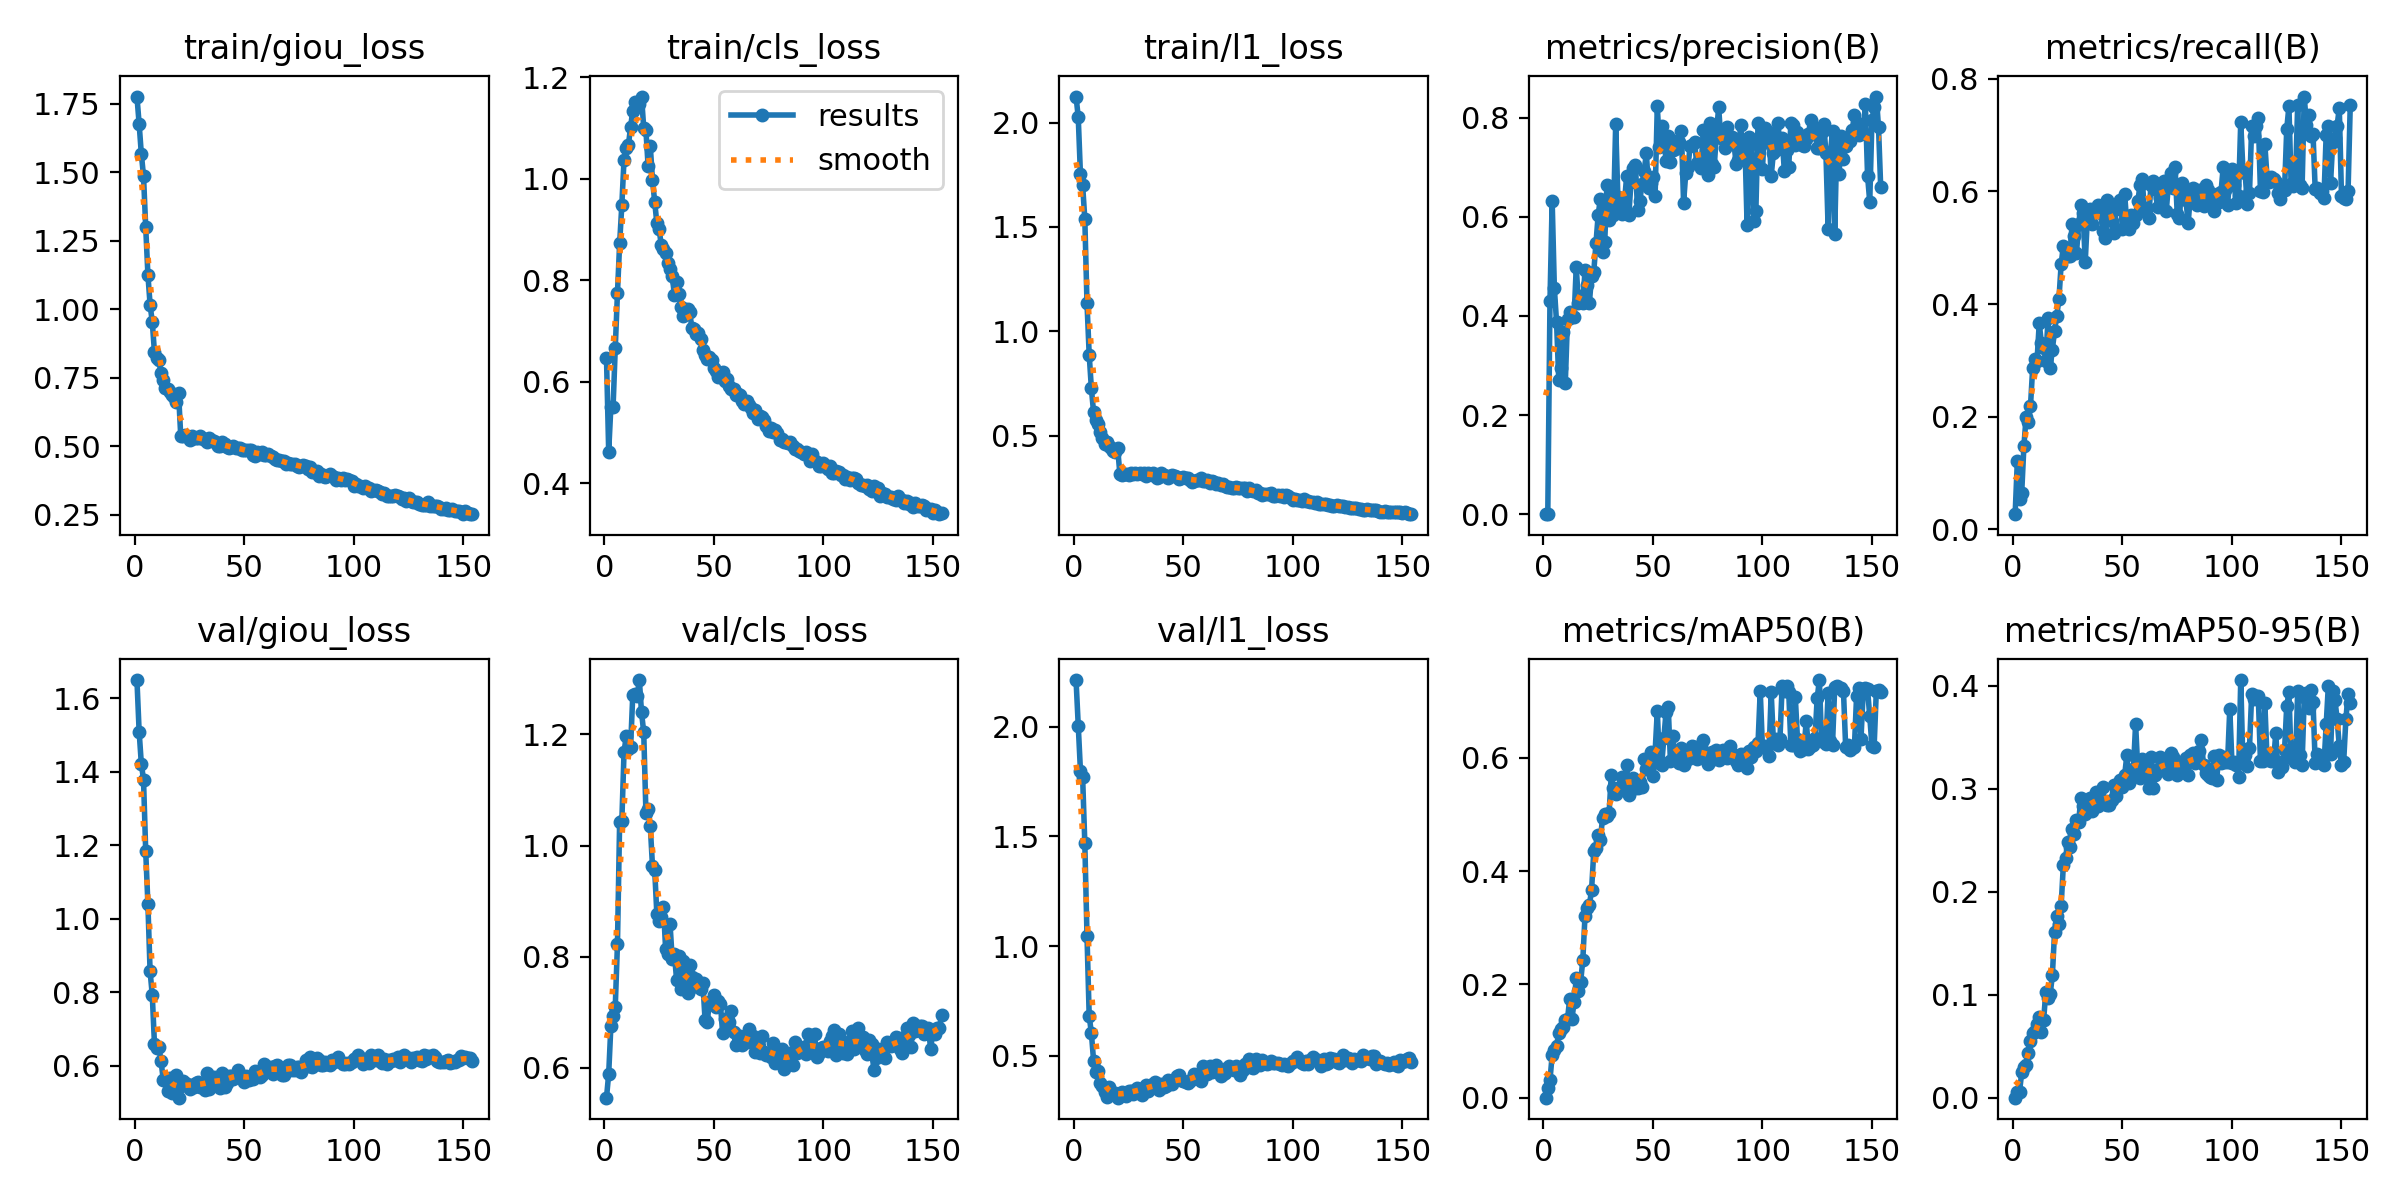

The file beside this chart, header and first rows:
epoch, time, train/giou_loss, train/cls_loss, train/l1_loss, metrics/precision(B), metrics/recall(B), metrics/mAP50(B), metrics/mAP50-95(B), val/giou_loss, val/cls_loss, val/l1_loss, lr/pg0, lr/pg1, lr/pg2
1, 141.2, 1.776, 0.6461, 2.125, 3e-05, 0.02706, 3e-05, 1e-05, 1.65, 0.5461, 2.213, 0.06685, 3.31839e-05, 3.31839e-05
2, 277.7, 1.676, 0.4621, 2.027, 0.00044, 0.1218, 0.0163, 0.00578, 1.51, 0.5888, 2.002, 0.03355, 6.65133e-05, 6.65133e-05
3, 414.5, 1.566, 0.5511, 1.754, 0.4302, 0.0542, 0.03102, 0.00574, 1.422, 0.6755, 1.8, 0.0002493, 9.98271e-05, 9.98271e-05
4, 549.7, 1.486, 0.5497, 1.702, 0.6322, 0.06552, 0.07539, 0.02457, 1.379, 0.6938, 1.771, 9.99473e-05, 9.99473e-05, 9.99473e-05
5, 684.5, 1.299, 0.6659, 1.539, 0.4563, 0.148, 0.08469, 0.02943, 1.184, 0.7097, 1.47, 9.99063e-05, 9.99063e-05, 9.99063e-05
6, 819.3, 1.126, 0.7742, 1.135, 0.3873, 0.1996, 0.09179, 0.03138, 1.04, 0.8221, 1.047, 9.98536e-05, 9.98536e-05, 9.98536e-05
7, 955, 1.016, 0.8725, 0.8879, 0.2718, 0.1905, 0.1135, 0.04344, 0.8572, 1.043, 0.6811, 9.97892e-05, 9.97892e-05, 9.97892e-05
8, 1092, 0.9533, 0.9481, 0.7263, 0.296, 0.2187, 0.122, 0.05513, 0.7923, 1.044, 0.6028, 9.97131e-05, 9.97131e-05, 9.97131e-05
9, 1228, 0.8424, 1.037, 0.6118, 0.3686, 0.2866, 0.1244, 0.06276, 0.6591, 1.168, 0.4775, 9.96254e-05, 9.96254e-05, 9.96254e-05
10, 1365, 0.8214, 1.06, 0.5755, 0.2655, 0.3018, 0.1364, 0.0652, 0.6472, 1.197, 0.4237, 9.95261e-05, 9.95261e-05, 9.95261e-05
11, 1501, 0.8126, 1.066, 0.5536, 0.394, 0.299, 0.1386, 0.07128, 0.6505, 1.173, 0.4313, 9.94152e-05, 9.94152e-05, 9.94152e-05
12, 1637, 0.7671, 1.102, 0.5173, 0.4084, 0.3665, 0.1747, 0.07842, 0.6127, 1.177, 0.3737, 9.92927e-05, 9.92927e-05, 9.92927e-05
13, 1773, 0.7425, 1.134, 0.4892, 0.3978, 0.33, 0.1382, 0.06414, 0.5624, 1.271, 0.3598, 9.91586e-05, 9.91586e-05, 9.91586e-05
14, 1909, 0.7133, 1.15, 0.4594, 0.397, 0.3222, 0.1688, 0.07532, 0.563, 1.273, 0.335, 9.90131e-05, 9.90131e-05, 9.90131e-05
15, 2045, 0.7098, 1.149, 0.4674, 0.4988, 0.2991, 0.211, 0.1028, 0.53, 1.269, 0.3121, 9.8856e-05, 9.8856e-05, 9.8856e-05
16, 2186, 0.6985, 1.147, 0.4496, 0.4262, 0.3747, 0.1886, 0.09642, 0.5656, 1.298, 0.3584, 9.86876e-05, 9.86876e-05, 9.86876e-05
17, 2320, 0.6871, 1.162, 0.4398, 0.441, 0.2872, 0.2043, 0.1004, 0.5249, 1.24, 0.3316, 9.85077e-05, 9.85077e-05, 9.85077e-05
18, 2454, 0.681, 1.1, 0.4264, 0.4261, 0.3192, 0.2437, 0.1191, 0.5332, 1.204, 0.3244, 9.83165e-05, 9.83165e-05, 9.83165e-05
19, 2590, 0.6609, 1.096, 0.4198, 0.4919, 0.3524, 0.3217, 0.1611, 0.5747, 1.059, 0.329, 9.8114e-05, 9.8114e-05, 9.8114e-05
20, 2723, 0.6928, 1.024, 0.4386, 0.4628, 0.379, 0.3348, 0.1763, 0.5131, 1.066, 0.3081, 9.79002e-05, 9.79002e-05, 9.79002e-05
21, 2859, 0.5368, 1.063, 0.3178, 0.4268, 0.4094, 0.3398, 0.1682, 0.5446, 1.034, 0.318, 9.76752e-05, 9.76752e-05, 9.76752e-05
22, 2992, 0.5361, 0.9972, 0.3126, 0.4813, 0.4704, 0.3674, 0.1864, 0.5596, 0.9628, 0.3322, 9.74391e-05, 9.74391e-05, 9.74391e-05
23, 3125, 0.542, 0.9548, 0.3153, 0.4897, 0.5032, 0.4352, 0.2255, 0.5535, 0.9567, 0.3272, 9.71918e-05, 9.71918e-05, 9.71918e-05
24, 3259, 0.5372, 0.9117, 0.3175, 0.5476, 0.4968, 0.4415, 0.2323, 0.5493, 0.8759, 0.318, 9.69336e-05, 9.69336e-05, 9.69336e-05
25, 3392, 0.5238, 0.901, 0.3096, 0.6037, 0.486, 0.4644, 0.2486, 0.5369, 0.8649, 0.3392, 9.66644e-05, 9.66644e-05, 9.66644e-05
26, 3525, 0.5384, 0.8692, 0.3221, 0.6367, 0.4855, 0.4553, 0.2435, 0.5486, 0.8718, 0.3368, 9.63843e-05, 9.63843e-05, 9.63843e-05
27, 3655, 0.5305, 0.861, 0.3148, 0.5293, 0.542, 0.4939, 0.2609, 0.5433, 0.889, 0.3244, 9.60933e-05, 9.60933e-05, 9.60933e-05
28, 3789, 0.5296, 0.8536, 0.3185, 0.5494, 0.5204, 0.5014, 0.2558, 0.5544, 0.8136, 0.3452, 9.57917e-05, 9.57917e-05, 9.57917e-05
29, 3923, 0.5294, 0.8336, 0.3181, 0.6639, 0.4908, 0.4974, 0.2692, 0.5565, 0.804, 0.3523, 9.54793e-05, 9.54793e-05, 9.54793e-05
30, 4058, 0.5371, 0.8221, 0.3229, 0.5945, 0.5413, 0.5032, 0.2678, 0.5419, 0.8593, 0.3478, 9.51563e-05, 9.51563e-05, 9.51563e-05
31, 4190, 0.5264, 0.8079, 0.316, 0.661, 0.5756, 0.5707, 0.291, 0.5485, 0.7963, 0.3219, 9.48228e-05, 9.48228e-05, 9.48228e-05
32, 4323, 0.5252, 0.7716, 0.3212, 0.6045, 0.562, 0.5466, 0.2836, 0.5344, 0.8051, 0.3412, 9.44789e-05, 9.44789e-05, 9.44789e-05
33, 4455, 0.5158, 0.7963, 0.3085, 0.7867, 0.4746, 0.536, 0.2752, 0.5807, 0.7584, 0.3644, 9.41246e-05, 9.41246e-05, 9.41246e-05
34, 4586, 0.5284, 0.7724, 0.3192, 0.6391, 0.555, 0.5466, 0.2841, 0.5374, 0.802, 0.3395, 9.376e-05, 9.376e-05, 9.376e-05
35, 4718, 0.5209, 0.7477, 0.3176, 0.6122, 0.5687, 0.5434, 0.2905, 0.5588, 0.7411, 0.366, 9.33852e-05, 9.33852e-05, 9.33852e-05
36, 4851, 0.5178, 0.7291, 0.32, 0.605, 0.5422, 0.5661, 0.2779, 0.5707, 0.7919, 0.372, 9.30004e-05, 9.30004e-05, 9.30004e-05
37, 4984, 0.5111, 0.7436, 0.3071, 0.629, 0.5685, 0.5621, 0.2913, 0.5597, 0.7443, 0.38, 9.26056e-05, 9.26056e-05, 9.26056e-05
38, 5117, 0.5013, 0.7424, 0.2977, 0.6819, 0.5633, 0.5868, 0.2967, 0.5602, 0.7345, 0.3659, 9.22008e-05, 9.22008e-05, 9.22008e-05
39, 5250, 0.5002, 0.7372, 0.3006, 0.6039, 0.5766, 0.5349, 0.2833, 0.5404, 0.7855, 0.3434, 9.17863e-05, 9.17863e-05, 9.17863e-05
40, 5386, 0.5165, 0.7049, 0.3219, 0.6705, 0.5611, 0.5588, 0.2889, 0.5816, 0.7642, 0.3696, 9.13621e-05, 9.13621e-05, 9.13621e-05
41, 5518, 0.5067, 0.7047, 0.311, 0.6992, 0.5305, 0.5639, 0.3014, 0.5432, 0.7482, 0.3553, 9.09283e-05, 9.09283e-05, 9.09283e-05
42, 5651, 0.4968, 0.6939, 0.3081, 0.7055, 0.5178, 0.5467, 0.2853, 0.5544, 0.7598, 0.3627, 9.0485e-05, 9.0485e-05, 9.0485e-05
43, 5784, 0.4947, 0.696, 0.297, 0.6143, 0.5845, 0.5468, 0.2844, 0.5732, 0.7462, 0.3871, 9.00324e-05, 9.00324e-05, 9.00324e-05
44, 5916, 0.4958, 0.6841, 0.3072, 0.632, 0.5596, 0.5575, 0.2841, 0.5734, 0.7415, 0.3773, 8.95704e-05, 8.95704e-05, 8.95704e-05
45, 6049, 0.5001, 0.6626, 0.3105, 0.6653, 0.5467, 0.5493, 0.2893, 0.5642, 0.7524, 0.3684, 8.90994e-05, 8.90994e-05, 8.90994e-05
46, 6181, 0.4916, 0.6517, 0.3085, 0.6924, 0.526, 0.5977, 0.3039, 0.5753, 0.6864, 0.3867, 8.86193e-05, 8.86193e-05, 8.86193e-05
47, 6314, 0.4924, 0.6454, 0.3027, 0.7282, 0.5679, 0.58, 0.2928, 0.5887, 0.683, 0.4051, 8.81303e-05, 8.81303e-05, 8.81303e-05
48, 6447, 0.4943, 0.6479, 0.2924, 0.6577, 0.578, 0.5896, 0.3005, 0.5741, 0.7188, 0.4119, 8.76325e-05, 8.76325e-05, 8.76325e-05
49, 6580, 0.4868, 0.6424, 0.2989, 0.6682, 0.5852, 0.6109, 0.3088, 0.5725, 0.7172, 0.3896, 8.7126e-05, 8.7126e-05, 8.7126e-05
50, 6715, 0.4872, 0.6273, 0.3009, 0.6795, 0.534, 0.5677, 0.3016, 0.5558, 0.7307, 0.3822, 8.6611e-05, 8.6611e-05, 8.6611e-05
51, 6847, 0.4847, 0.6205, 0.2964, 0.6429, 0.5948, 0.6104, 0.3131, 0.5731, 0.71, 0.3806, 8.60876e-05, 8.60876e-05, 8.60876e-05
52, 6980, 0.4864, 0.6086, 0.2948, 0.8231, 0.5424, 0.6829, 0.3326, 0.5603, 0.7197, 0.3749, 8.55559e-05, 8.55559e-05, 8.55559e-05
53, 7125, 0.4848, 0.6166, 0.2892, 0.7406, 0.5336, 0.5907, 0.3057, 0.5666, 0.7156, 0.3856, 8.5016e-05, 8.5016e-05, 8.5016e-05
54, 7258, 0.4688, 0.6188, 0.2797, 0.7837, 0.5575, 0.5884, 0.3122, 0.5643, 0.6633, 0.3946, 8.44681e-05, 8.44681e-05, 8.44681e-05
55, 7389, 0.4635, 0.6014, 0.2817, 0.7626, 0.5432, 0.6349, 0.3189, 0.5866, 0.6882, 0.4178, 8.39123e-05, 8.39123e-05, 8.39123e-05
56, 7521, 0.4783, 0.6045, 0.2861, 0.7118, 0.5585, 0.6817, 0.3629, 0.5739, 0.6794, 0.4132, 8.33488e-05, 8.33488e-05, 8.33488e-05
57, 7652, 0.4703, 0.5923, 0.2884, 0.7632, 0.5823, 0.6892, 0.3188, 0.5681, 0.6826, 0.3944, 8.27776e-05, 8.27776e-05, 8.27776e-05
58, 7784, 0.4789, 0.5863, 0.2945, 0.7106, 0.6105, 0.5938, 0.3101, 0.5743, 0.7019, 0.386, 8.2199e-05, 8.2199e-05, 8.2199e-05
59, 7918, 0.4691, 0.5855, 0.2816, 0.7343, 0.6213, 0.6385, 0.3286, 0.6045, 0.6648, 0.4504, 8.16131e-05, 8.16131e-05, 8.16131e-05
60, 8051, 0.4674, 0.5734, 0.28, 0.7362, 0.5679, 0.6008, 0.3211, 0.5958, 0.6402, 0.4385, 8.102e-05, 8.102e-05, 8.102e-05
... 94 more rows
